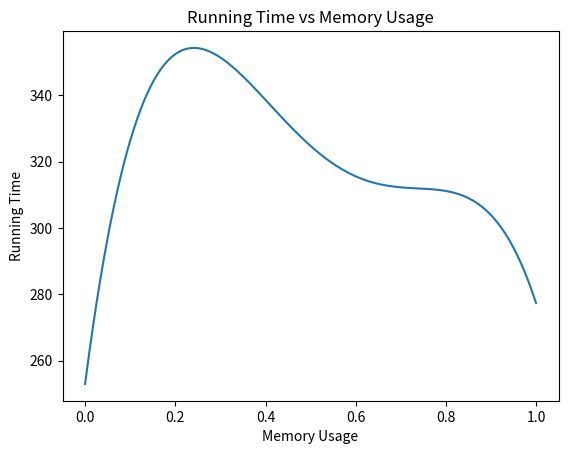

This chart was generated by the following Python code:
import numpy as np
import matplotlib.pyplot as plt


coeff = [-1984.129, 4548.033, -3588.554, 1048.644, 252.997]


x = np.arange(0, 1, 0.001)


y = coeff[0]*x**4 + coeff[1]*x**3 + coeff[2]*x**2 + coeff[3]*x + coeff[4]


plt.plot(x, y)
plt.xlabel('Memory Usage')
plt.ylabel('Running Time')
plt.title('Running Time vs Memory Usage')
plt.show()
plt.savefig('./1.png')